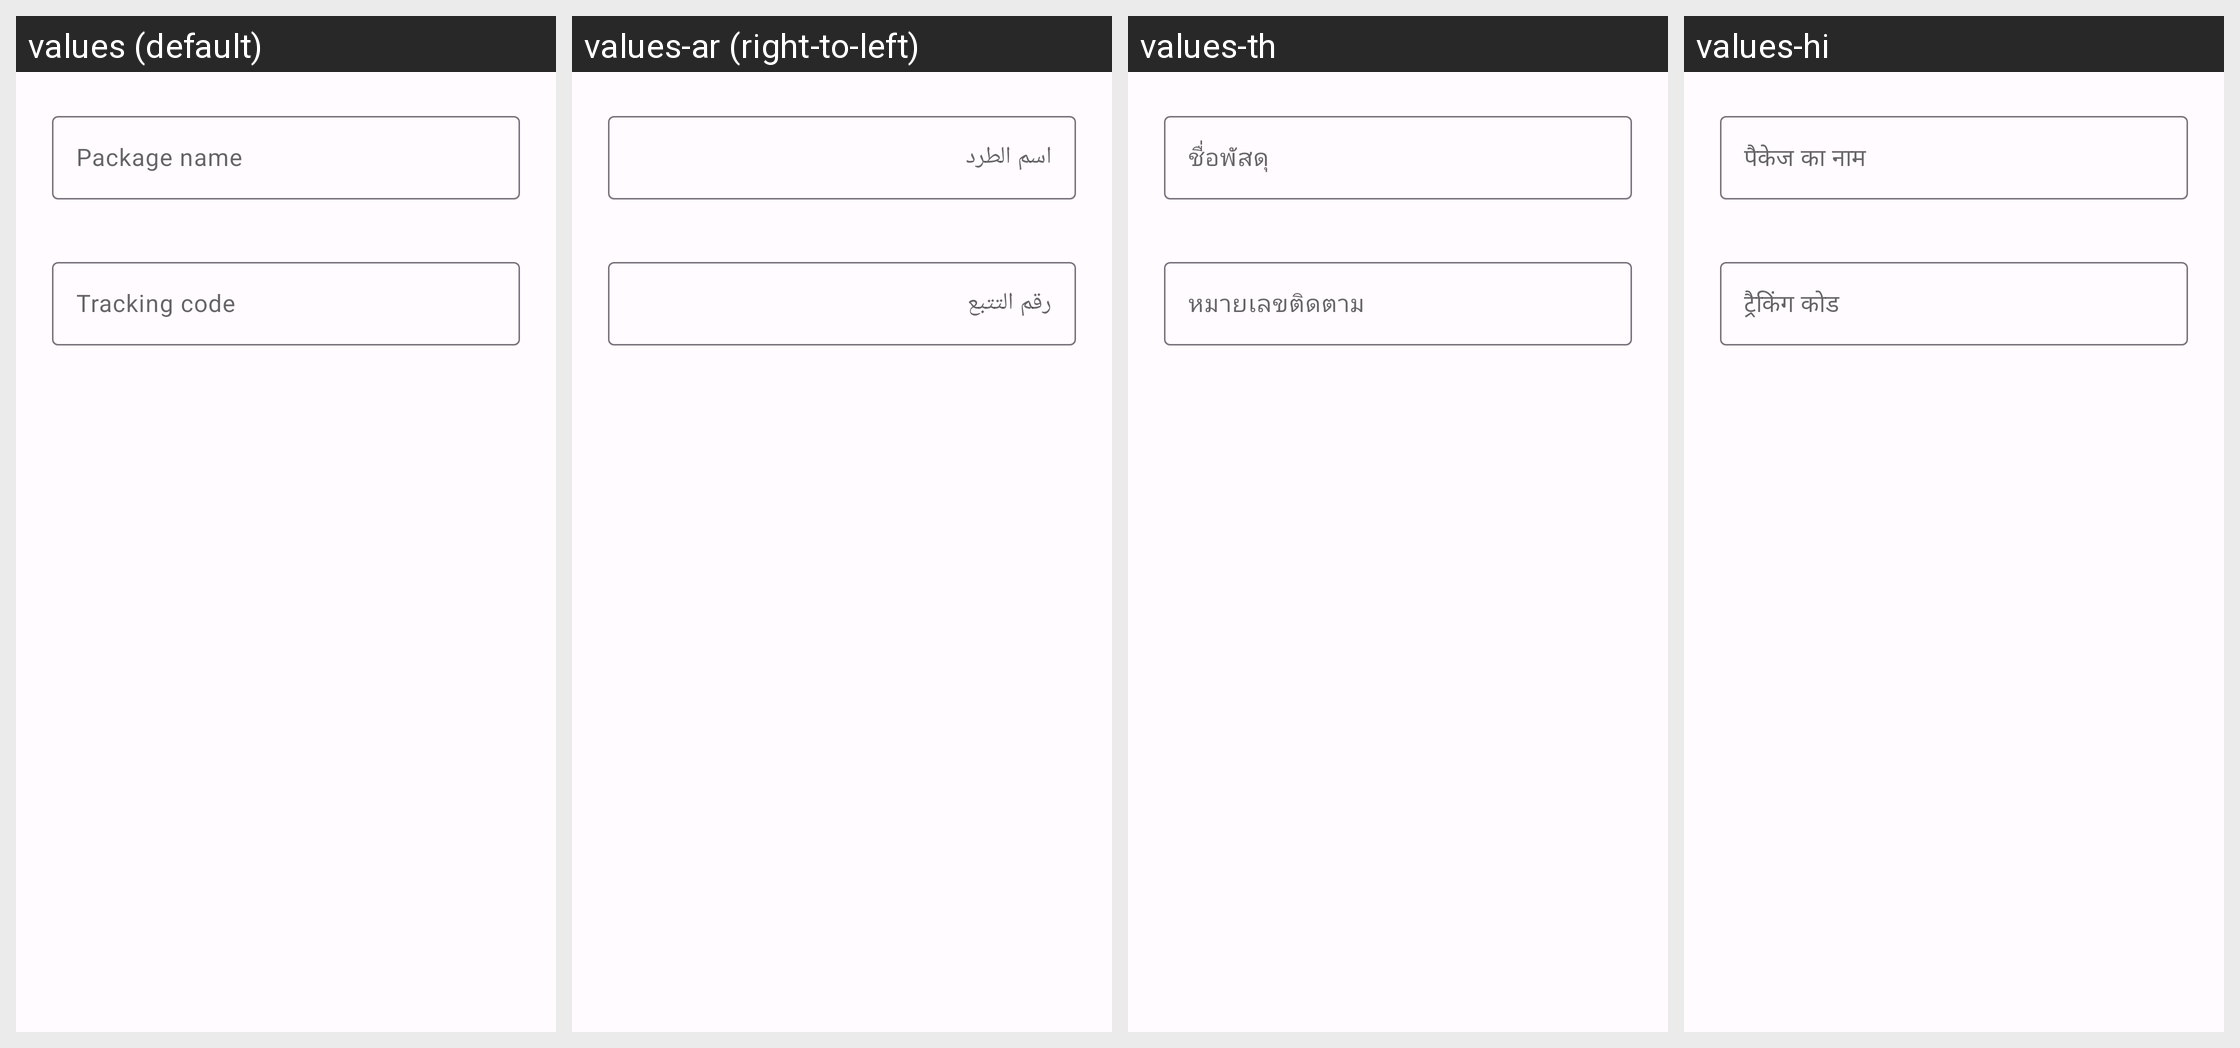

Here is an Android app screen in its default locale and in the app's own translations. Write out the translated-string differences for the strings that appear on this screen.
Android screen res/layout/dialog_add_package.xml rendered under 4 locales, left to right: values (default), values-ar (right-to-left), values-th, values-hi. Device: Nexus 5 (rendered at 1080×1920; each locale shown at half size, 540×960, under a caption strip naming it); theme Theme.CainiaoTracker.
Other locales in the repository, not shown: values-de, values-en-rGB, values-en-rUS, values-es-rES, values-fr, values-in, values-it, values-ja, values-ko, values-nl, values-pl, values-pt-rBR, values-ru, values-tr, values-vi, values-zh-rCN, values-zh-rTW.
Strings drawn on this screen, with the default value and each locale's value (text and hints the layout hard-codes, and strings that could not be matched under every locale, appear in the picture but are not listed):

hint_name
  values: Package name
  values-ar: اسم الطرد
  values-th: ชื่อพัสดุ
  values-hi: पैकेज का नाम

hint_tracking_code
  values: Tracking code
  values-ar: رقم التتبع
  values-th: หมายเลขติดตาม
  values-hi: ट्रैकिंग कोड
